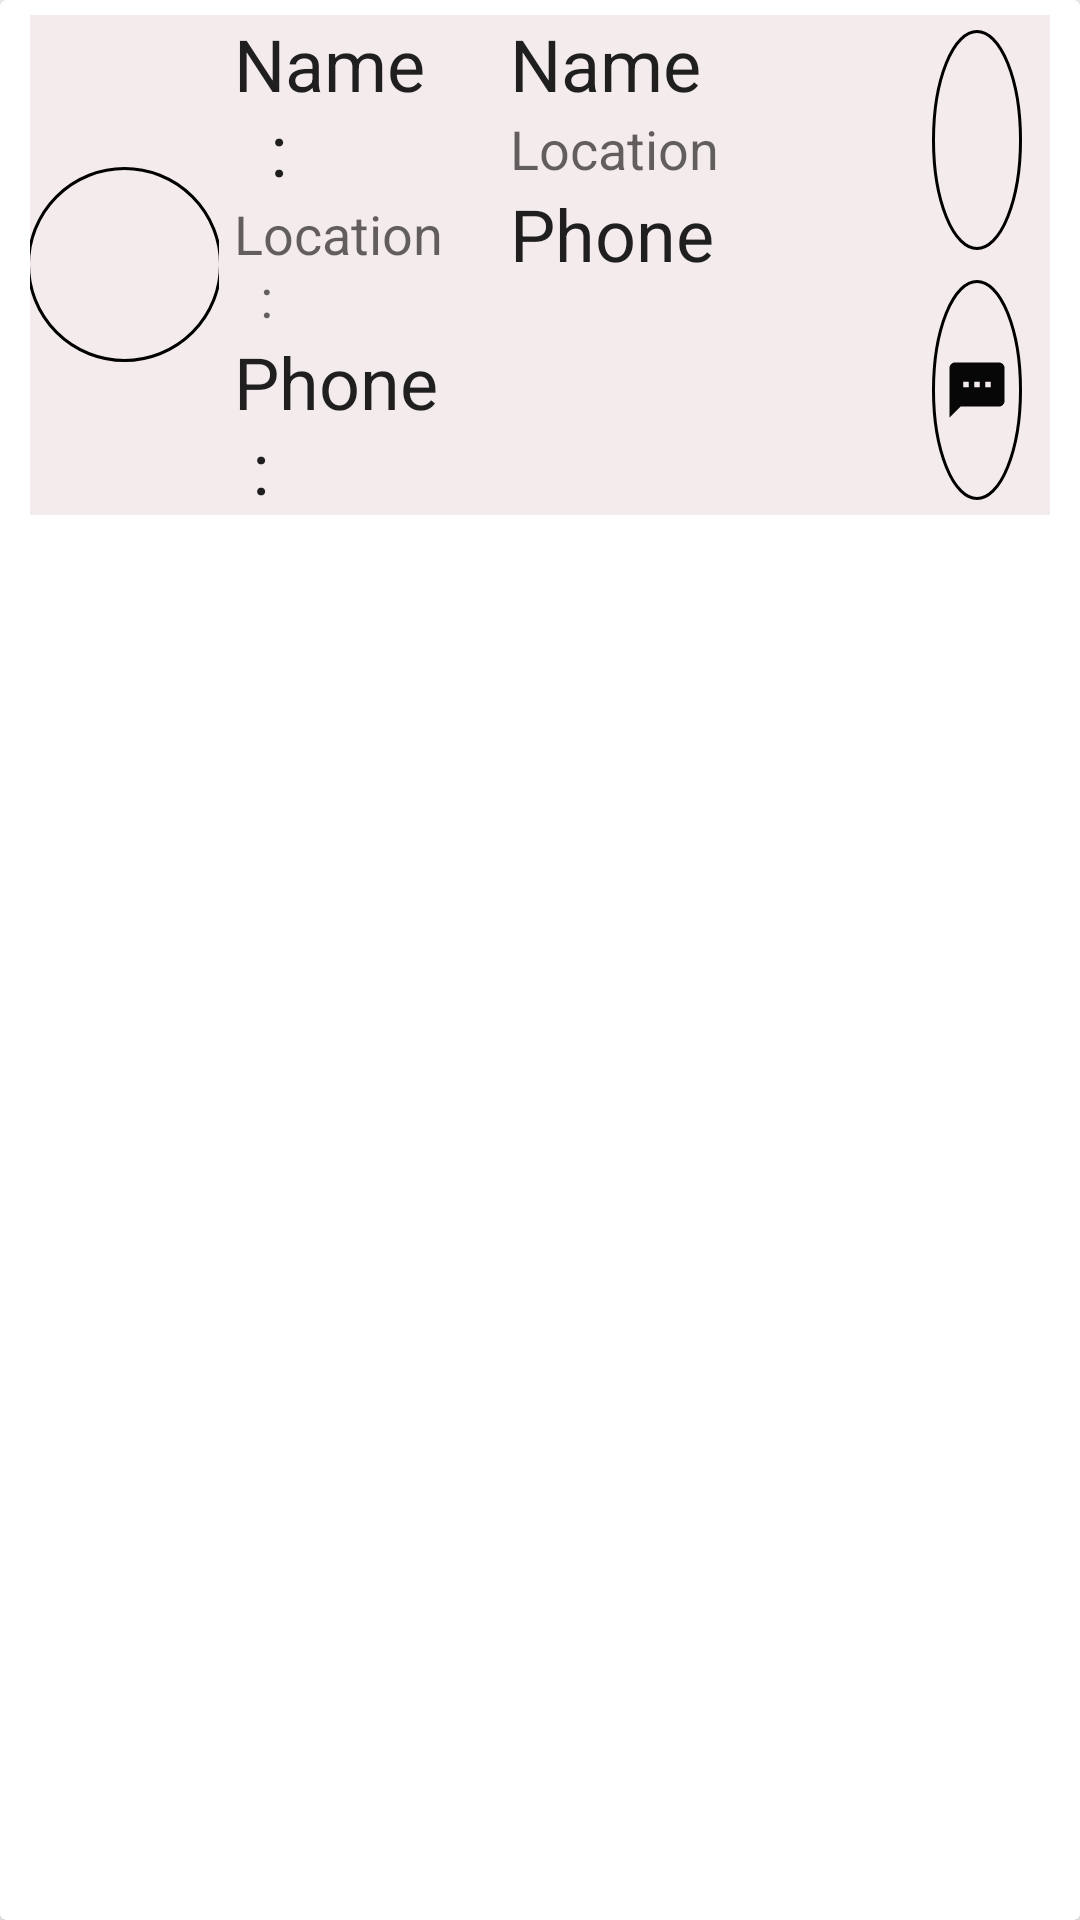

Reconstruct the res/layout file that produces this screen, plus the resources it refers to.
<!-- AndroidManifest.xml: application theme AppTheme -->
<!-- res/layout/custom_layout_design.xml -->
<?xml version="1.0" encoding="utf-8"?>
<androidx.cardview.widget.CardView

    xmlns:app="http://schemas.android.com/apk/res-auto"
    android:layout_height="wrap_content"
    android:orientation="vertical"
    android:layout_width="match_parent"
    xmlns:android="http://schemas.android.com/apk/res/android">

    <LinearLayout

        android:background="#F4ECEC"
        android:layout_width="match_parent"
        android:orientation="horizontal"
        android:id="@+id/layout"
        android:layout_marginTop="5dp"
        android:layout_marginLeft="10dp"
        android:layout_marginBottom="5dp"
        android:layout_marginRight="10dp"
        android:weightSum="7"
        android:layout_height="wrap_content">

        <LinearLayout
            android:gravity="center"
            android:layout_weight="1.3"
            android:layout_width="0dp"
            android:layout_height="match_parent">

            <ImageView
                android:id="@+id/personImageViewId"
                android:layout_width="65dp"
                android:layout_height="65dp"
                android:background="@drawable/person_image_background"
                android:src="@drawable/person" />


        </LinearLayout>
    <LinearLayout
        android:paddingLeft="5dp"
        android:orientation="vertical"
        android:layout_width="0dp"
        android:layout_height="match_parent"
        android:layout_weight="2">


        <TextView
            android:layout_width="match_parent"
            android:layout_height="wrap_content"
            android:text="Name      :"
            android:textAppearance="@style/TextAppearance.AppCompat.Headline"
            app:layout_constraintBottom_toBottomOf="parent"
            app:layout_constraintEnd_toEndOf="parent"
            app:layout_constraintHorizontal_bias="0.0"
            app:layout_constraintStart_toStartOf="parent"
            app:layout_constraintTop_toTopOf="parent"
            app:layout_constraintVertical_bias="0.26">

        </TextView>

        <TextView
            android:layout_width="match_parent"
            android:layout_height="wrap_content"
            android:text="Location       : "
            android:textAppearance="@style/TextAppearance.AppCompat.Medium"
            app:layout_constraintBottom_toBottomOf="parent"
            app:layout_constraintEnd_toEndOf="parent"
            app:layout_constraintHorizontal_bias="0.0"
            app:layout_constraintStart_toStartOf="parent"
            app:layout_constraintTop_toTopOf="parent"
            app:layout_constraintVertical_bias="0.336">

        </TextView>

        <TextView
            android:layout_width="match_parent"
            android:layout_height="wrap_content"
            android:text="Phone     :"
            android:textAppearance="@style/TextAppearance.AppCompat.Headline"
            app:layout_constraintBottom_toBottomOf="parent"
            app:layout_constraintEnd_toEndOf="parent"
            app:layout_constraintHorizontal_bias="0.0"
            app:layout_constraintStart_toStartOf="parent"
            app:layout_constraintTop_toTopOf="parent"
            app:layout_constraintVertical_bias="0.416">

        </TextView>
    </LinearLayout>

    <LinearLayout
        android:orientation="vertical"
        android:layout_width="0dp"
        android:layout_height="match_parent"
        android:layout_weight="2.7">


        <TextView
            android:maxLines="1"
            android:id="@+id/customNameId"
            android:layout_width="match_parent"
            android:layout_height="wrap_content"
            android:text="Name"
            android:textAppearance="@style/TextAppearance.AppCompat.Headline"
            app:layout_constraintBottom_toBottomOf="parent"
            app:layout_constraintEnd_toEndOf="parent"
            app:layout_constraintHorizontal_bias="0.0"
            app:layout_constraintStart_toStartOf="parent"
            app:layout_constraintTop_toTopOf="parent"
            app:layout_constraintVertical_bias="0.26">

        </TextView>

        <TextView

            android:maxLines="1"
            android:id="@+id/customLocationId"
            android:layout_width="match_parent"
            android:layout_height="wrap_content"
            android:text="Location"
            android:textAppearance="@style/TextAppearance.AppCompat.Medium"
            app:layout_constraintBottom_toBottomOf="parent"
            app:layout_constraintEnd_toEndOf="parent"
            app:layout_constraintHorizontal_bias="0.0"
            app:layout_constraintStart_toStartOf="parent"
            app:layout_constraintTop_toTopOf="parent"
            app:layout_constraintVertical_bias="0.336">

        </TextView>

        <TextView
            android:maxLines="1"
            android:id="@+id/customPhoneId"
            android:layout_width="match_parent"
            android:layout_height="wrap_content"
            android:text="Phone"
            android:textAppearance="@style/TextAppearance.AppCompat.Headline"
            app:layout_constraintBottom_toBottomOf="parent"
            app:layout_constraintEnd_toEndOf="parent"
            app:layout_constraintHorizontal_bias="0.0"
            app:layout_constraintStart_toStartOf="parent"
            app:layout_constraintTop_toTopOf="parent"
            app:layout_constraintVertical_bias="0.416">

        </TextView>


    </LinearLayout>

    <LinearLayout
        android:layout_width="0dp"
        android:layout_height="match_parent"
        android:orientation="vertical"
        android:layout_weight="1">


        <LinearLayout
            android:layout_width="match_parent"
            android:layout_height="match_parent"
            android:weightSum="2"
            android:orientation="vertical">

            <ImageView
                android:layout_marginTop="5dp"
                android:layout_marginBottom="5dp"
                android:id="@+id/callID"
                android:layout_weight="1"
                android:layout_width="30dp"
                android:layout_height="25dp"
                android:src="@drawable/ic_call_black"
                android:layout_gravity="center"
                android:background="@drawable/person_image_background"
                >

            </ImageView>

            <ImageView
                android:layout_marginTop="5dp"
                android:layout_marginBottom="5dp"
                android:id="@+id/smsID"
                android:layout_weight="1"
                android:layout_width="30dp"
                android:layout_height="25dp"
                android:src="@drawable/ic_sms_black"
                android:layout_gravity="center"
                android:background="@drawable/person_image_background"
                >

            </ImageView>
        </LinearLayout>

    </LinearLayout>


    </LinearLayout>

</androidx.cardview.widget.CardView>
<!-- resources referenced by this layout -->
<resources>
  <!-- drawable ic_sms_black (drawable) -->
  <vector android:alpha="0.97" android:height="24dp"
      android:viewportHeight="24.0" android:viewportWidth="24.0"
      android:width="24dp" xmlns:android="http://schemas.android.com/apk/res/android">
      <path android:fillColor="#FF000000" android:pathData="M20,2L4,2c-1.1,0 -1.99,0.9 -1.99,2L2,22l4,-4h14c1.1,0 2,-0.9 2,-2L22,4c0,-1.1 -0.9,-2 -2,-2zM9,11L7,11L7,9h2v2zM13,11h-2L11,9h2v2zM17,11h-2L15,9h2v2z"/>
  </vector>
  <!-- drawable person_image_background (drawable-v24) -->
  <?xml version="1.0" encoding="utf-8"?>
  <shape xmlns:android="http://schemas.android.com/apk/res/android"
      android:shape="oval"
      >
  <solid
  
      android:color="@android:color/transparent"/>
      <size
  
          android:height="200dp"
          android:width="200dp"/>
     <stroke
         android:color="#000000"
         android:width="1dp"> </stroke>
      <padding android:bottom="4dp"
          android:right="4dp"
          android:left="4dp"
          android:top="4dp"/>
  </shape>
  <style name="AppTheme" parent="Theme.AppCompat.Light.DarkActionBar">
          
          <item name="colorPrimary">@color/design_default_color_secondary_variant</item>
          <item name="colorPrimaryDark">@color/colorPrimaryDark</item>
          <item name="colorAccent">@color/colorAccent</item>
      </style>
  <color name="colorPrimaryDark">#3700B3</color>
  <color name="colorAccent">#03DAC5</color>
</resources>
